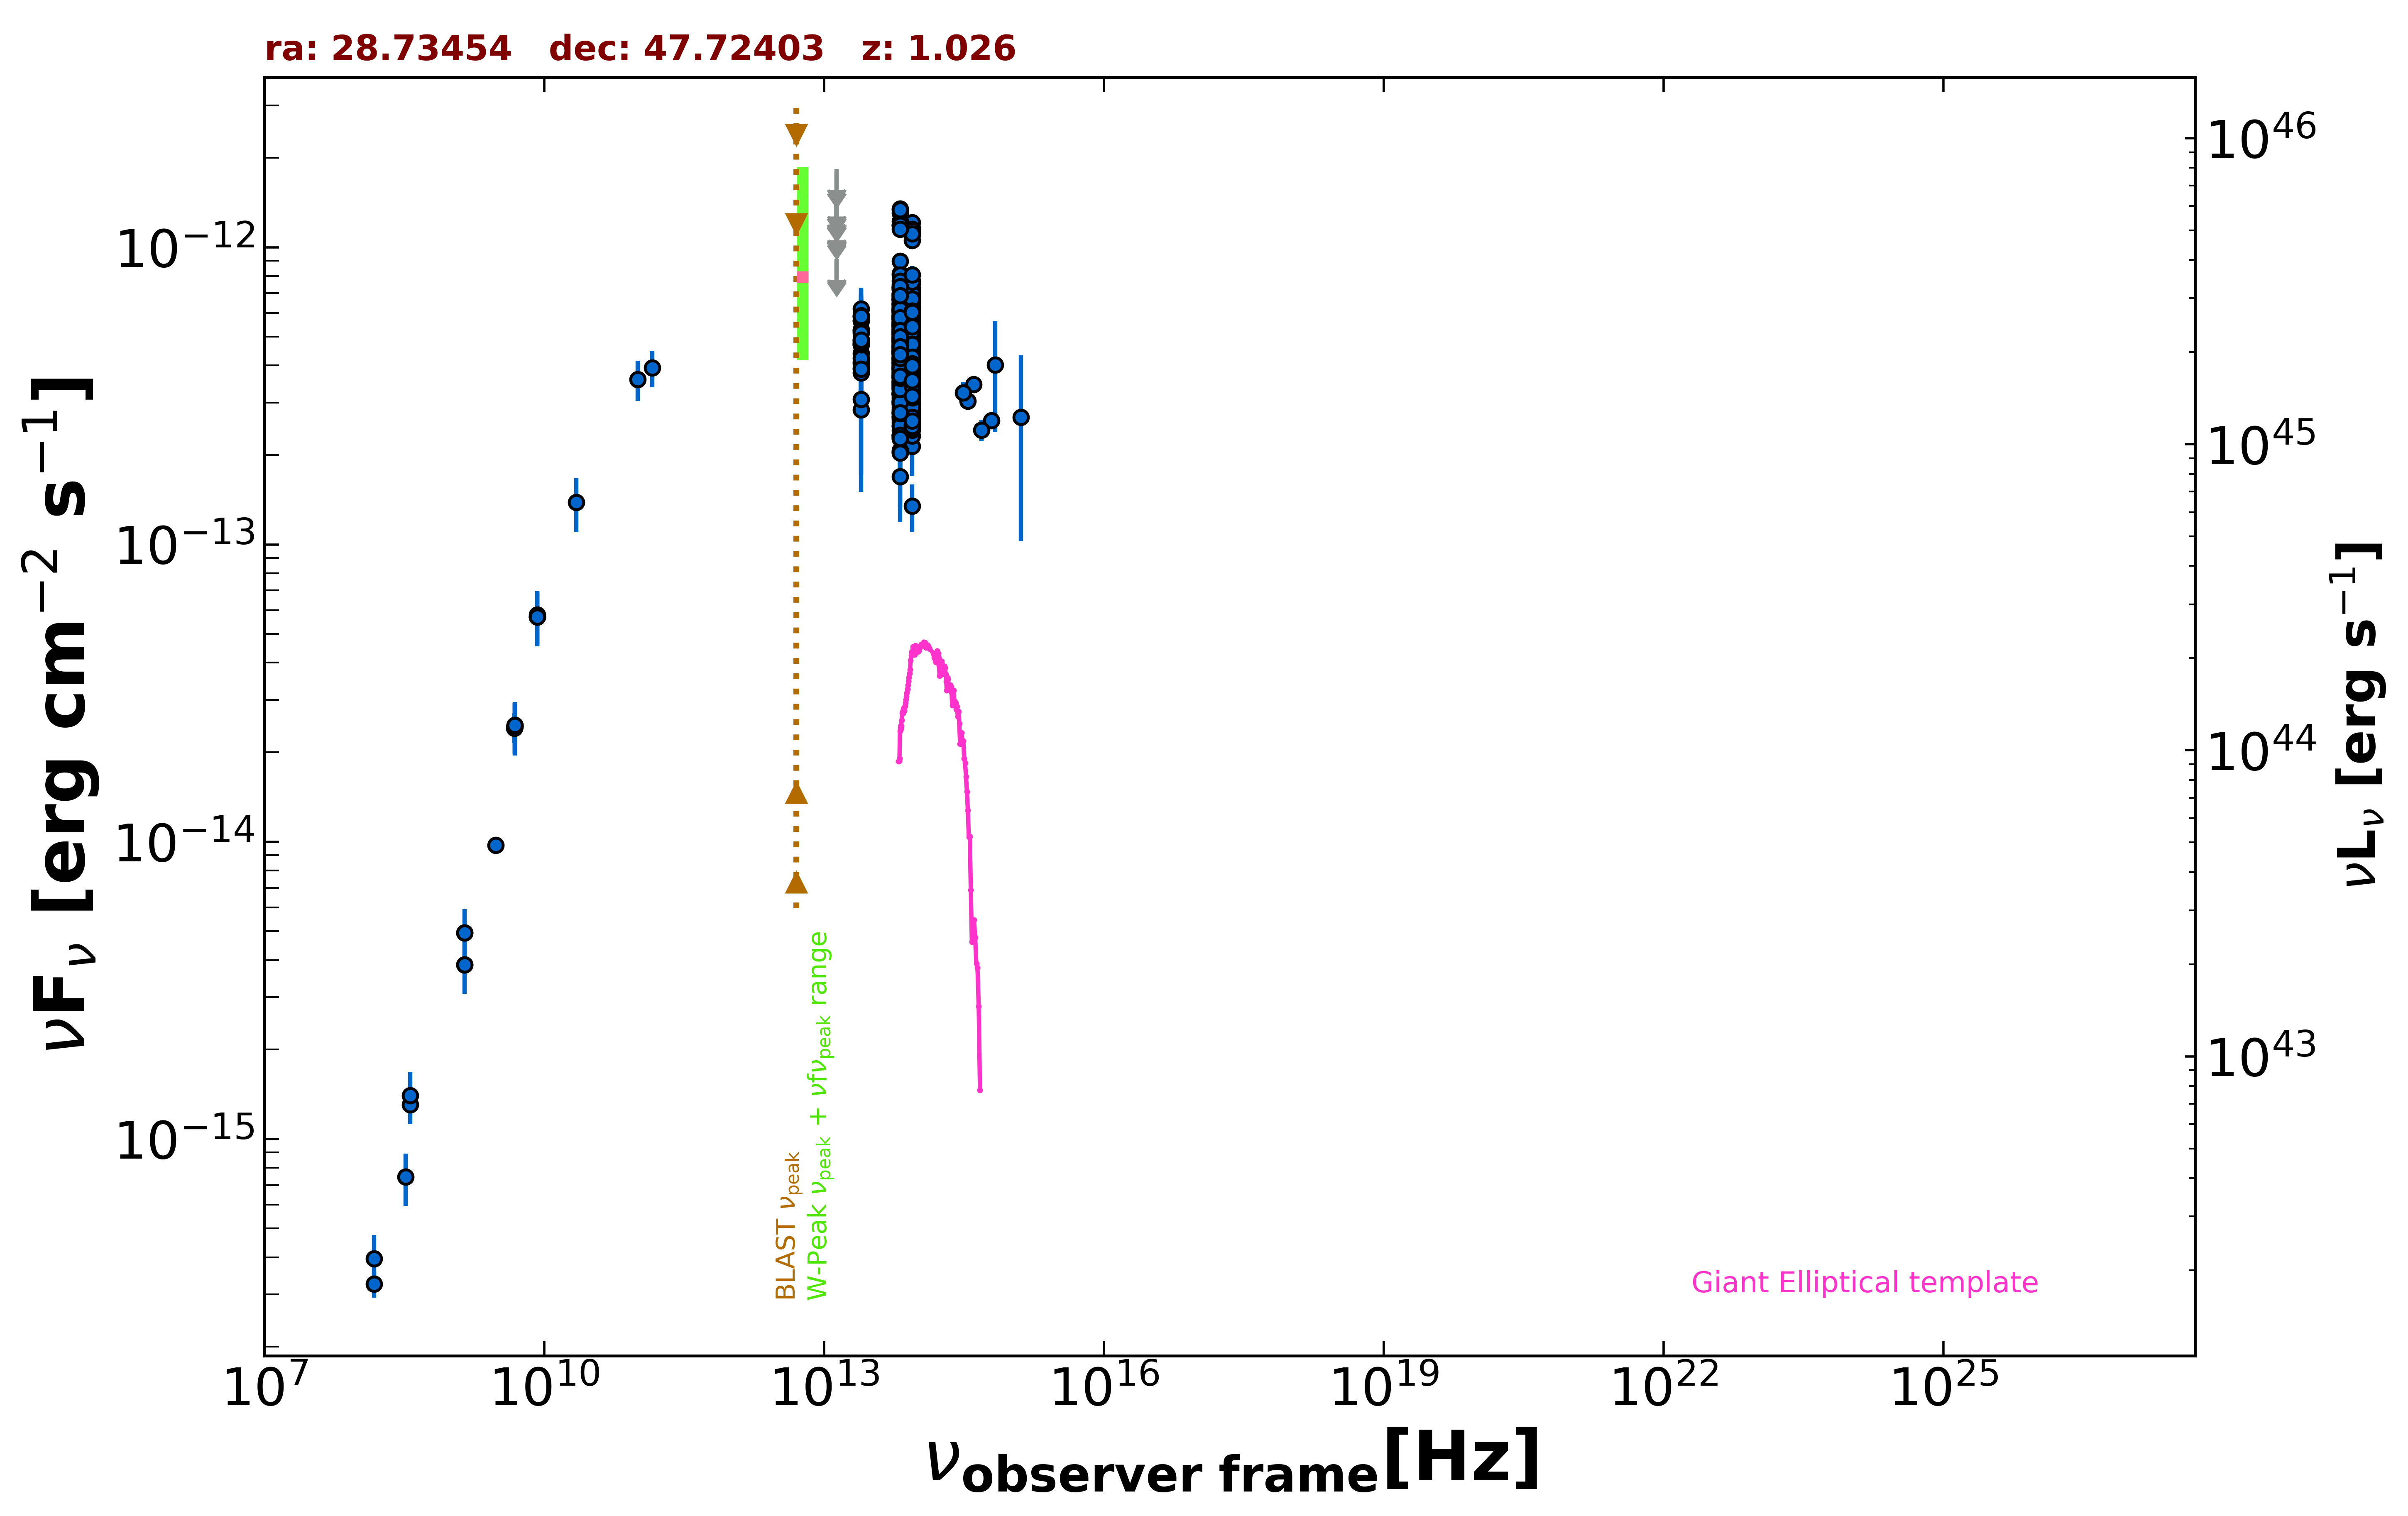

Source data for this figure (header and first rows):
freq., flux, err_flux, MJD_start, MJD_end, flag, catalog, reference
1.400e+09, 3.851e-15, 1.165e-16, 55000, 55000, , NVSS, Condon et al. 1998  AJ  115  1693
3.000e+09, 9.732e-15, 4.800e-17, 55000, 55000, , VLASSQL, Gordon et al. 2021  ApJS  255  30
1.500e+08, 3.252e-16, 3.270e-17, 55000, 55000, , TGSS150, Intema et al. 2017  A&A  598  A781
8.400e+09, 5.715e-14, 0.000e+00, 55000, 55000, , CRATES, Healey et al. 2007  ApJS  171  61
4.800e+09, 2.410e-14, 2.115e-15, 55000, 55000, , GB6, Gregory et al. 1996  ApJS  103  427
4.800e+09, 2.424e-14, 2.780e-15, 55000, 55000, , GB87, Gregory et al. 1992  VizieR  VIII/14/j20…
4.850e+09, 2.464e-14, 0.000e+00, 55000, 55000, , NORTH20, White and Becker  1992  ApJS  79  331
1.400e+09, 4.942e-15, 0.000e+00, 55000, 55000, , NORTH20, White and Becker  1992  ApJS  79  331
3.650e+08, 1.303e-15, 0.000e+00, 55000, 55000, , NORTH20, White and Becker  1992  ApJS  79  331
1.000e+11, 3.595e-13, 5.535e-14, 55000, 55000, , PCCS2100, GHz The Planck Collaboration 2018  A&A  …
1.430e+11, 3.932e-13, 5.520e-14, 55000, 55000, , PCCS2143, GHz The Planck Collaboration 2018  A&A  …
8.817e+13, 4.869e-13, 2.600e-15, 55000, 55000, , UNWISE, Schlafly et al. 2019  ApJS  240  30
6.517e+13, 4.851e-13, 3.750e-15, 55000, 55000, , UNWISE, Schlafly et al. 2019  ApJS  240  30
8.817e+13, 3.148e-13, 8.950e-15, 55000, 55000, , WISE, Wright et al. 2010  AJ  140  1868
6.517e+13, 3.322e-13, 1.010e-14, 55000, 55000, , WISE, Wright et al. 2010  AJ  140  1868
2.498e+13, 4.861e-13, 3.855e-14, 55000, 55000, , WISE, Wright et al. 2010  AJ  140  1868
1.363e+13, 7.392e-13, 1.238e-13, 55000, 55000, , WISE, Wright et al. 2010  AJ  140  1868
8.817e+13, 5.835e-13, 3.710e-14, 57244, 57244, , NEOWISE, Mainzer et al. 2014  ApJ  792  30
6.517e+13, 5.838e-13, 4.845e-14, 57244, 57244, , NEOWISE, Mainzer et al. 2014  ApJ  792  30
8.817e+13, 6.189e-13, 4.050e-14, 57243, 57243, , NEOWISE, Mainzer et al. 2014  ApJ  792  30
6.517e+13, 6.278e-13, 4.515e-14, 57243, 57243, , NEOWISE, Mainzer et al. 2014  ApJ  792  30
8.817e+13, 5.889e-13, 3.145e-14, 57243, 57243, , NEOWISE, Mainzer et al. 2014  ApJ  792  30
6.517e+13, 6.313e-13, 4.535e-14, 57243, 57243, , NEOWISE, Mainzer et al. 2014  ApJ  792  30
8.817e+13, 5.960e-13, 3.295e-14, 57241, 57241, , NEOWISE, Mainzer et al. 2014  ApJ  792  30
6.517e+13, 5.721e-13, 5.115e-14, 57241, 57241, , NEOWISE, Mainzer et al. 2014  ApJ  792  30
8.817e+13, 5.486e-13, 2.780e-14, 57244, 57244, , NEOWISE, Mainzer et al. 2014  ApJ  792  30
6.517e+13, 5.094e-13, 4.085e-14, 57244, 57244, , NEOWISE, Mainzer et al. 2014  ApJ  792  30
8.817e+13, 5.819e-13, 3.220e-14, 57240, 57240, , NEOWISE, Mainzer et al. 2014  ApJ  792  30
6.517e+13, 6.431e-13, 4.920e-14, 57240, 57240, , NEOWISE, Mainzer et al. 2014  ApJ  792  30
8.817e+13, 5.346e-13, 2.755e-14, 57243, 57243, , NEOWISE, Mainzer et al. 2014  ApJ  792  30
6.517e+13, 5.448e-13, 5.530e-14, 57243, 57243, , NEOWISE, Mainzer et al. 2014  ApJ  792  30
8.817e+13, 5.692e-13, 2.990e-14, 57240, 57240, , NEOWISE, Mainzer et al. 2014  ApJ  792  30
6.517e+13, 5.838e-13, 4.520e-14, 57240, 57240, , NEOWISE, Mainzer et al. 2014  ApJ  792  30
8.817e+13, 5.491e-13, 3.695e-14, 57241, 57241, , NEOWISE, Mainzer et al. 2014  ApJ  792  30
6.517e+13, 4.973e-13, 4.770e-14, 57241, 57241, , NEOWISE, Mainzer et al. 2014  ApJ  792  30
8.817e+13, 5.396e-13, 2.885e-14, 57244, 57244, , NEOWISE, Mainzer et al. 2014  ApJ  792  30
6.517e+13, 4.946e-13, 4.470e-14, 57244, 57244, , NEOWISE, Mainzer et al. 2014  ApJ  792  30
8.817e+13, 5.317e-13, 2.940e-14, 57244, 57244, , NEOWISE, Mainzer et al. 2014  ApJ  792  30
6.517e+13, 5.752e-13, 4.025e-14, 57244, 57244, , NEOWISE, Mainzer et al. 2014  ApJ  792  30
8.817e+13, 5.501e-13, 2.890e-14, 57243, 57243, , NEOWISE, Mainzer et al. 2014  ApJ  792  30
6.517e+13, 6.660e-13, 4.605e-14, 57243, 57243, , NEOWISE, Mainzer et al. 2014  ApJ  792  30
8.817e+13, 5.134e-13, 2.840e-14, 57244, 57244, , NEOWISE, Mainzer et al. 2014  ApJ  792  30
6.517e+13, 6.973e-13, 5.145e-14, 57244, 57244, , NEOWISE, Mainzer et al. 2014  ApJ  792  30
8.817e+13, 5.578e-13, 3.860e-14, 57244, 57244, , NEOWISE, Mainzer et al. 2014  ApJ  792  30
6.517e+13, 6.472e-13, 4.715e-14, 57244, 57244, , NEOWISE, Mainzer et al. 2014  ApJ  792  30
8.817e+13, 5.614e-13, 4.660e-14, 57243, 57243, , NEOWISE, Mainzer et al. 2014  ApJ  792  30
6.517e+13, 6.124e-13, 4.120e-14, 57243, 57243, , NEOWISE, Mainzer et al. 2014  ApJ  792  30
8.817e+13, 6.224e-13, 3.380e-14, 57241, 57241, , NEOWISE, Mainzer et al. 2014  ApJ  792  30
6.517e+13, 5.499e-13, 4.465e-14, 57241, 57241, , NEOWISE, Mainzer et al. 2014  ApJ  792  30
8.817e+13, 5.476e-13, 3.535e-14, 57240, 57240, , NEOWISE, Mainzer et al. 2014  ApJ  792  30
6.517e+13, 5.758e-13, 5.525e-14, 57240, 57240, , NEOWISE, Mainzer et al. 2014  ApJ  792  30
8.817e+13, 5.895e-13, 3.045e-14, 57240, 57240, , NEOWISE, Mainzer et al. 2014  ApJ  792  30
6.517e+13, 5.742e-13, 4.925e-14, 57240, 57240, , NEOWISE, Mainzer et al. 2014  ApJ  792  30
8.817e+13, 5.873e-13, 3.410e-14, 57243, 57243, , NEOWISE, Mainzer et al. 2014  ApJ  792  30
6.517e+13, 5.859e-13, 3.945e-14, 57243, 57243, , NEOWISE, Mainzer et al. 2014  ApJ  792  30
8.817e+13, 5.819e-13, 3.110e-14, 57244, 57244, , NEOWISE, Mainzer et al. 2014  ApJ  792  30
6.517e+13, 6.152e-13, 4.540e-14, 57244, 57244, , NEOWISE, Mainzer et al. 2014  ApJ  792  30
8.817e+13, 6.054e-13, 3.290e-14, 57240, 57240, , NEOWISE, Mainzer et al. 2014  ApJ  792  30
6.517e+13, 5.383e-13, 6.660e-14, 57240, 57240, , NEOWISE, Mainzer et al. 2014  ApJ  792  30
8.817e+13, 3.665e-13, 3.785e-14, 56689, 56689, , NEOWISE, Mainzer et al. 2014  ApJ  792  30
... 711 more rows
